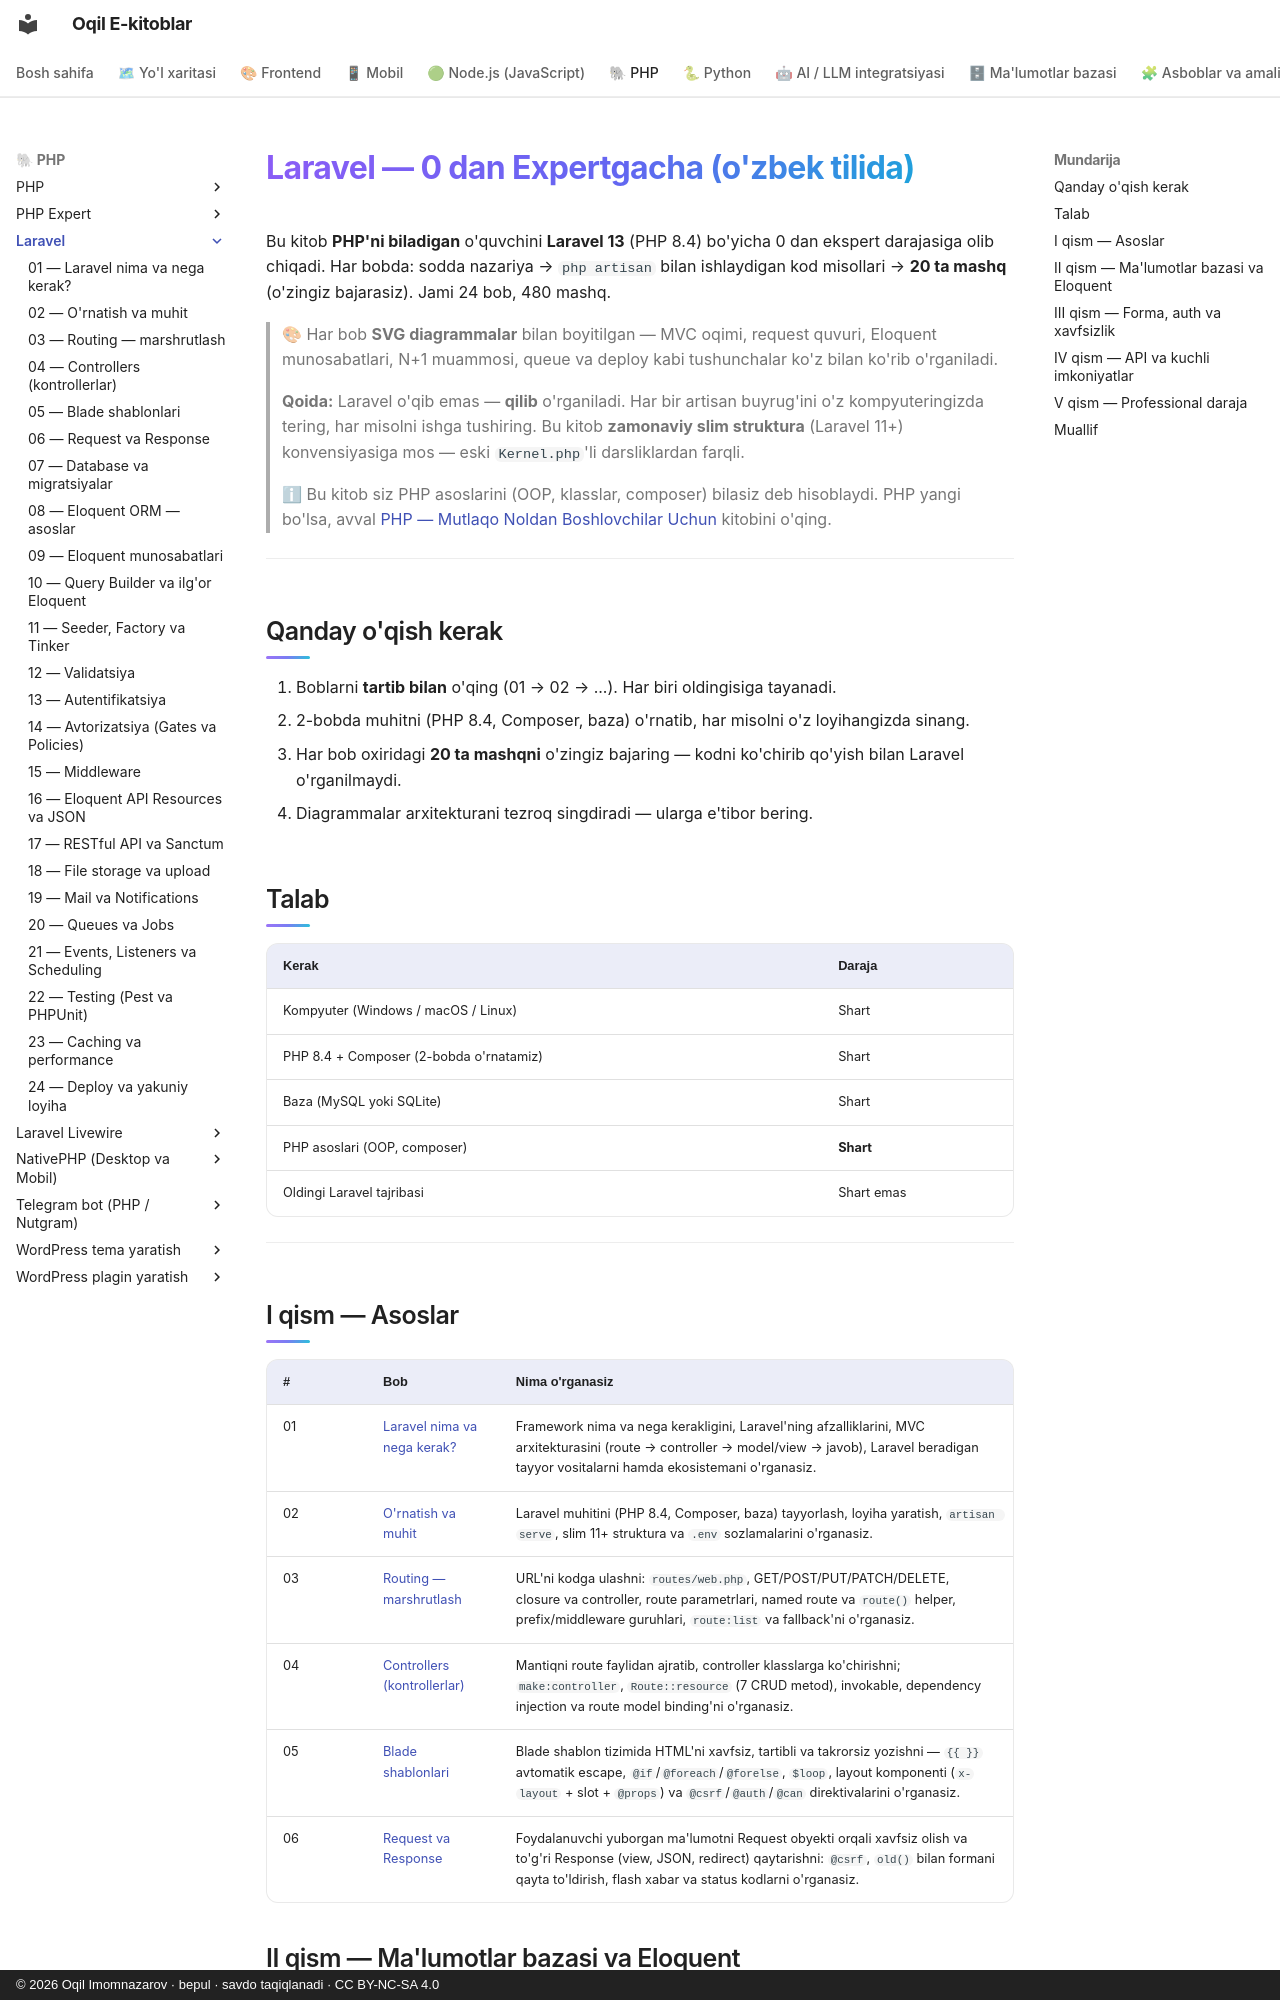

repository: iOqil/e-book · page: laravel/index.html · generator: mkdocs · copyright: © 2026 Oqil Imomnazarov · bepul · savdo taqiqlanadi · CC BY-NC-SA 4.0

# Laravel — 0 dan Expertgacha (o'zbek tilida)

Bu kitob **PHP'ni biladigan** o'quvchini **Laravel 13** (PHP 8.4) bo'yicha 0 dan ekspert darajasiga olib chiqadi. Har bobda: sodda nazariya → `php artisan` bilan ishlaydigan kod misollari → **20 ta mashq** (o'zingiz bajarasiz). Jami 24 bob, 480 mashq.

> 🎨 Har bob **SVG diagrammalar** bilan boyitilgan — MVC oqimi, request quvuri, Eloquent munosabatlari, N+1 muammosi, queue va deploy kabi tushunchalar ko'z bilan ko'rib o'rganiladi.

> **Qoida:** Laravel o'qib emas — **qilib** o'rganiladi. Har bir artisan buyrug'ini o'z kompyuteringizda tering, har misolni ishga tushiring. Bu kitob **zamonaviy slim struktura** (Laravel 11+) konvensiyasiga mos — eski `Kernel.php`'li darsliklardan farqli.

> ℹ Bu kitob siz PHP asoslarini (OOP, klasslar, composer) bilasiz deb hisoblaydi. PHP yangi bo'lsa, avval [PHP — Mutlaqo Noldan Boshlovchilar Uchun](../php/README.md) kitobini o'qing.

---

## Qanday o'qish kerak

1. Boblarni **tartib bilan** o'qing (01 → 02 → ...). Har biri oldingisiga tayanadi.
2. 2-bobda muhitni (PHP 8.4, Composer, baza) o'rnatib, har misolni o'z loyihangizda sinang.
3. Har bob oxiridagi **20 ta mashqni** o'zingiz bajaring — kodni ko'chirib qo'yish bilan Laravel o'rganilmaydi.
4. Diagrammalar arxitekturani tezroq singdiradi — ularga e'tibor bering.

## Talab

| Kerak | Daraja |
|---|---|
| Kompyuter (Windows / macOS / Linux) | Shart |
| PHP 8.4 + Composer (2-bobda o'rnatamiz) | Shart |
| Baza (MySQL yoki SQLite) | Shart |
| PHP asoslari (OOP, composer) | **Shart** |
| Oldingi Laravel tajribasi | Shart emas |

---

## I qism — Asoslar

| # | Bob | Nima o'rganasiz |
|---|---|---|
| 01 | [Laravel nima va nega kerak?](./01-laravel-nima.md) | Framework nima va nega kerakligini, Laravel'ning afzalliklarini, MVC arxitekturasini (route → controller → model/view → javob), Laravel beradigan tayyor vositalarni hamda ekosistemani o'rganasiz. |
| 02 | [O'rnatish va muhit](./02-ornatish-muhit.md) | Laravel muhitini (PHP 8.4, Composer, baza) tayyorlash, loyiha yaratish, `artisan serve`, slim 11+ struktura va `.env` sozlamalarini o'rganasiz. |
| 03 | [Routing — marshrutlash](./03-routing.md) | URL'ni kodga ulashni: `routes/web.php`, GET/POST/PUT/PATCH/DELETE, closure va controller, route parametrlari, named route va `route()` helper, prefix/middleware guruhlari, `route:list` va fallback'ni o'rganasiz. |
| 04 | [Controllers (kontrollerlar)](./04-controllers.md) | Mantiqni route faylidan ajratib, controller klasslarga ko'chirishni; `make:controller`, `Route::resource` (7 CRUD metod), invokable, dependency injection va route model binding'ni o'rganasiz. |
| 05 | [Blade shablonlari](./05-blade.md) | Blade shablon tizimida HTML'ni xavfsiz, tartibli va takrorsiz yozishni — `{{ }}` avtomatik escape, `@if`/`@foreach`/`@forelse`, `$loop`, layout komponenti (`x-layout` + slot + `@props`) va `@csrf`/`@auth`/`@can` direktivalarini o'rganasiz. |
| 06 | [Request va Response](./06-request-response.md) | Foydalanuvchi yuborgan ma'lumotni Request obyekti orqali xavfsiz olish va to'g'ri Response (view, JSON, redirect) qaytarishni: `@csrf`, `old()` bilan formani qayta to'ldirish, flash xabar va status kodlarni o'rganasiz. |
